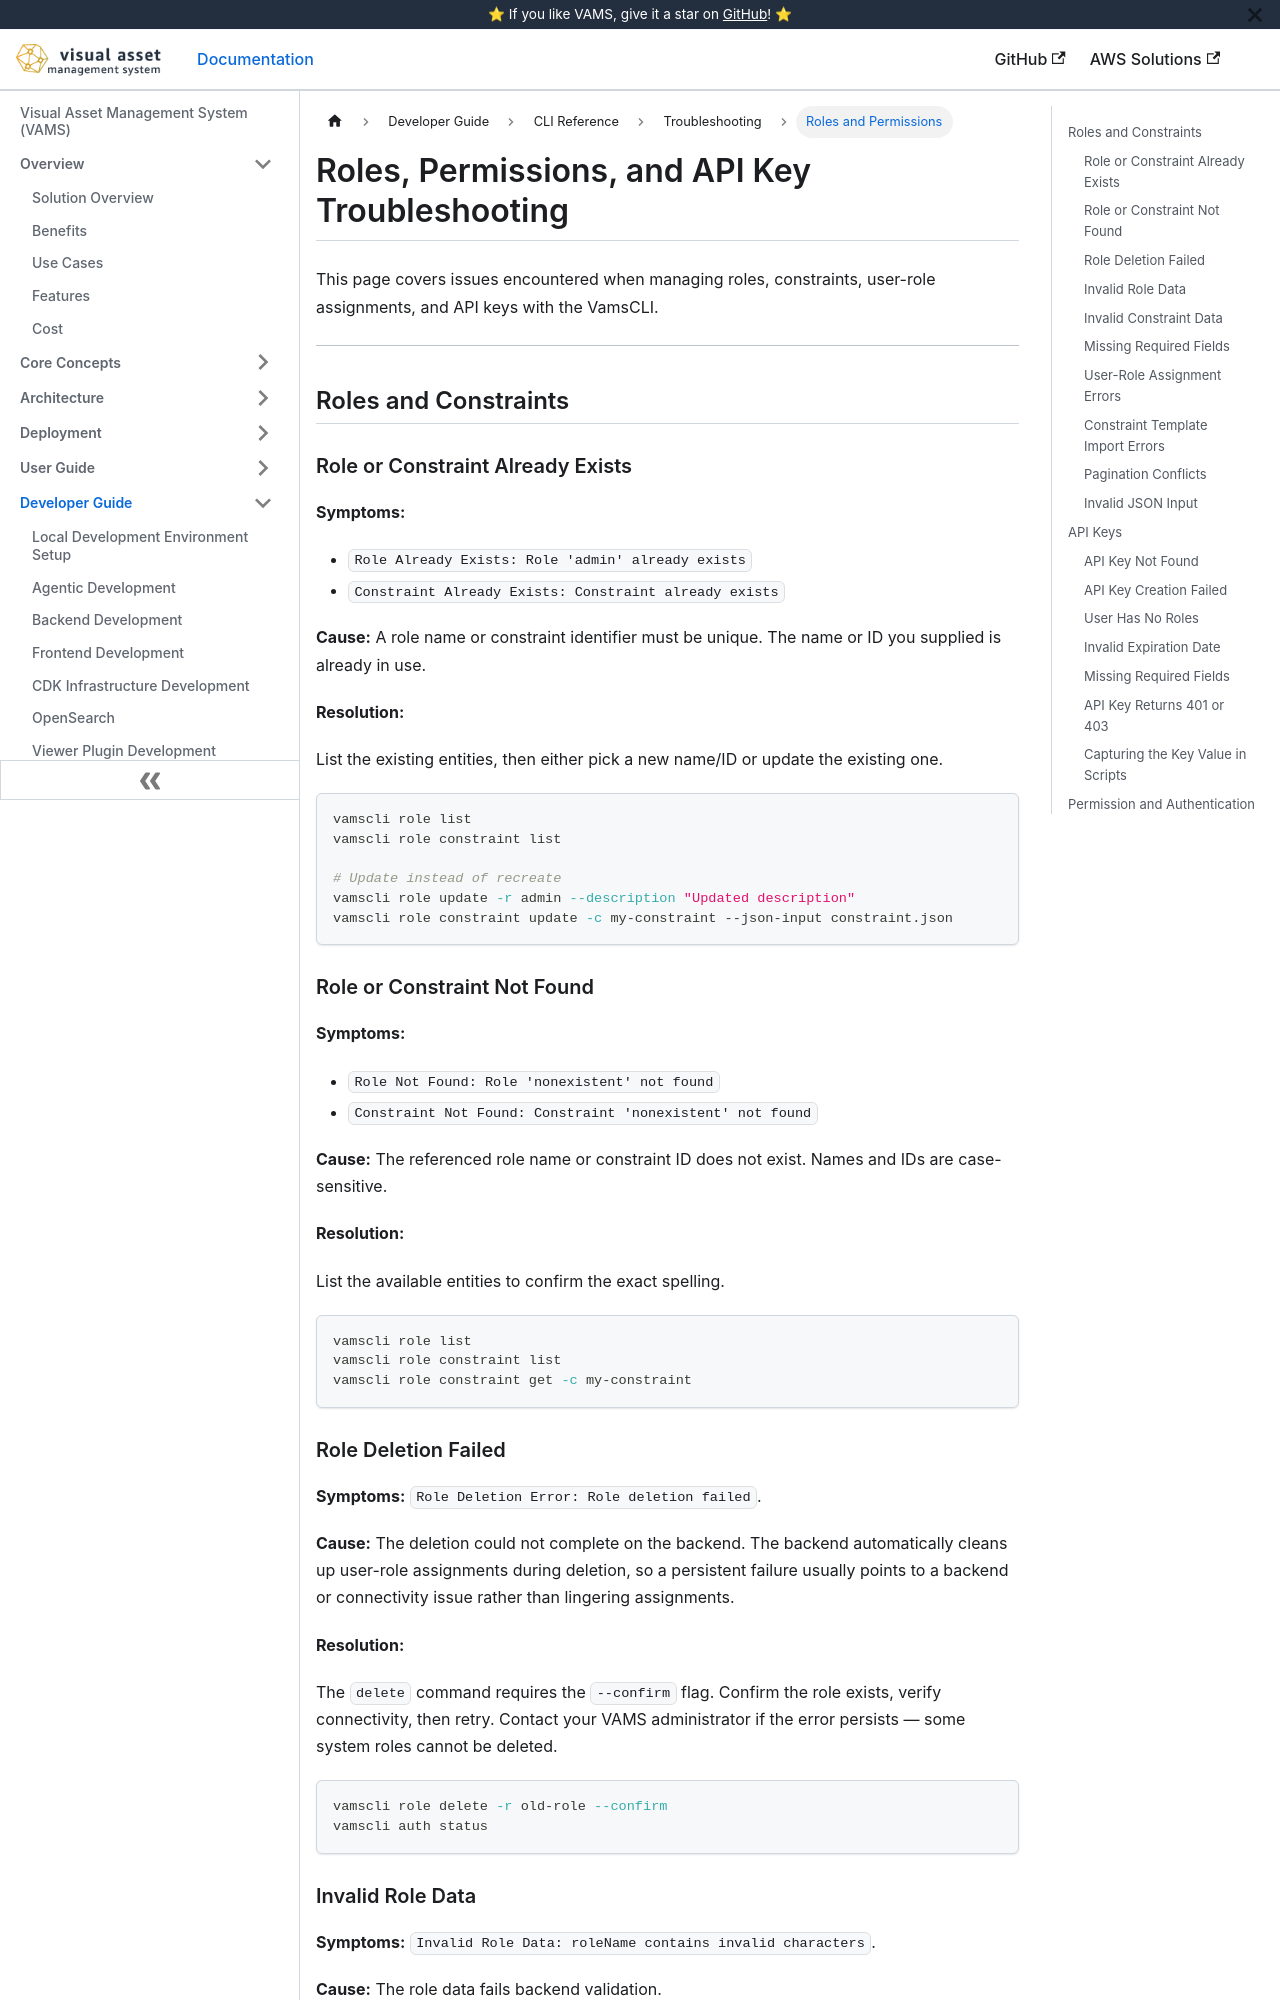

repository: awslabs/visual-asset-management-system · page: cli/troubleshooting/permissions/index.html · generator: docusaurus

---
sidebar_label: Roles and Permissions
title: Roles, Permissions, and API Key Troubleshooting
---

# Roles, Permissions, and API Key Troubleshooting

This page covers issues encountered when managing roles, constraints, user-role assignments, and API keys with the VamsCLI.

---

## Roles and Constraints

### Role or Constraint Already Exists

**Symptoms:**

-   `Role Already Exists: Role 'admin' already exists`
-   `Constraint Already Exists: Constraint already exists`

**Cause:** A role name or constraint identifier must be unique. The name or ID you supplied is already in use.

**Resolution:**

List the existing entities, then either pick a new name/ID or update the existing one.

```bash
vamscli role list
vamscli role constraint list

# Update instead of recreate
vamscli role update -r admin --description "Updated description"
vamscli role constraint update -c my-constraint --json-input constraint.json
```

### Role or Constraint Not Found

**Symptoms:**

-   `Role Not Found: Role 'nonexistent' not found`
-   `Constraint Not Found: Constraint 'nonexistent' not found`

**Cause:** The referenced role name or constraint ID does not exist. Names and IDs are case-sensitive.

**Resolution:**

List the available entities to confirm the exact spelling.

```bash
vamscli role list
vamscli role constraint list
vamscli role constraint get -c my-constraint
```

### Role Deletion Failed

**Symptoms:** `Role Deletion Error: Role deletion failed`.

**Cause:** The deletion could not complete on the backend. The backend automatically cleans up user-role assignments during deletion, so a persistent failure usually points to a backend or connectivity issue rather than lingering assignments.

**Resolution:**

The `delete` command requires the `--confirm` flag. Confirm the role exists, verify connectivity, then retry. Contact your VAMS administrator if the error persists — some system roles cannot be deleted.

```bash
vamscli role delete -r old-role --confirm
vamscli auth status
```
